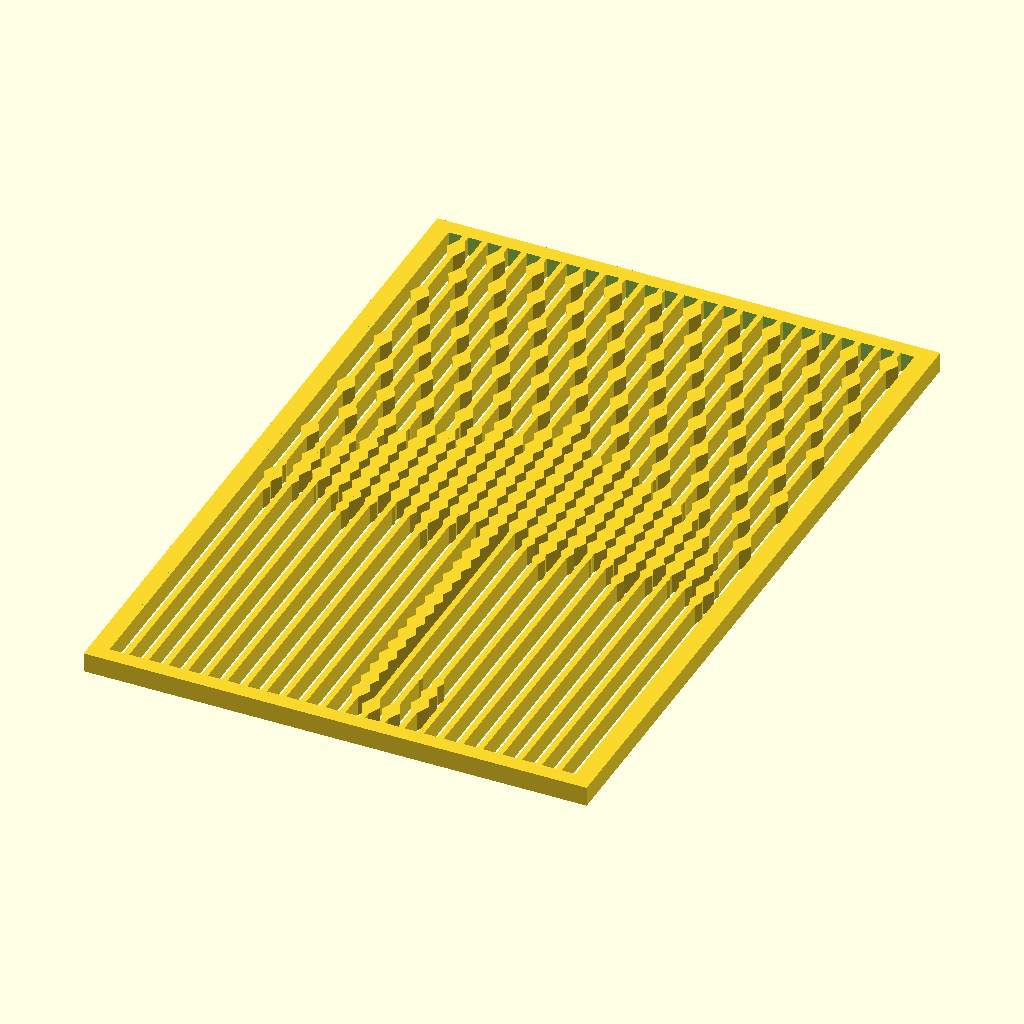
Cell 1 — every parameter at its default value.
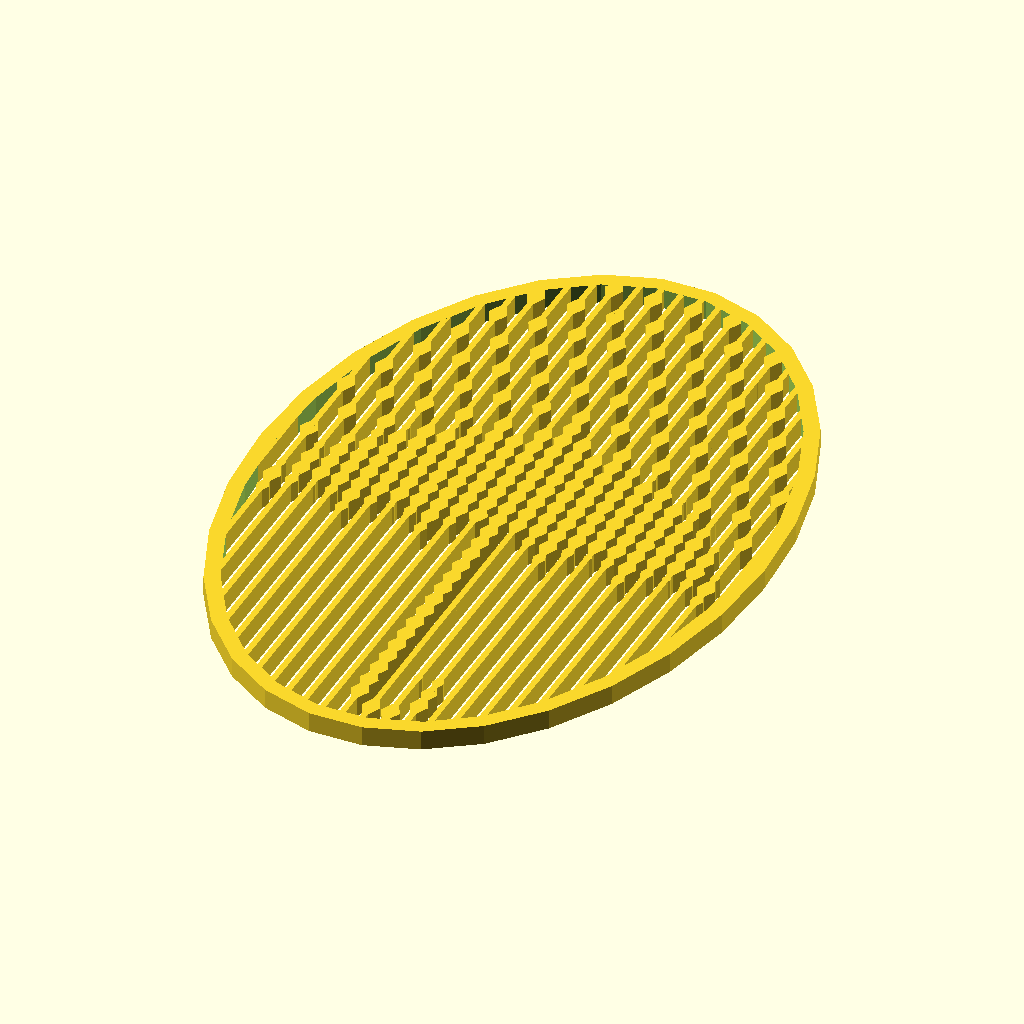
Cell 2: the same model with panel_shape = 1.
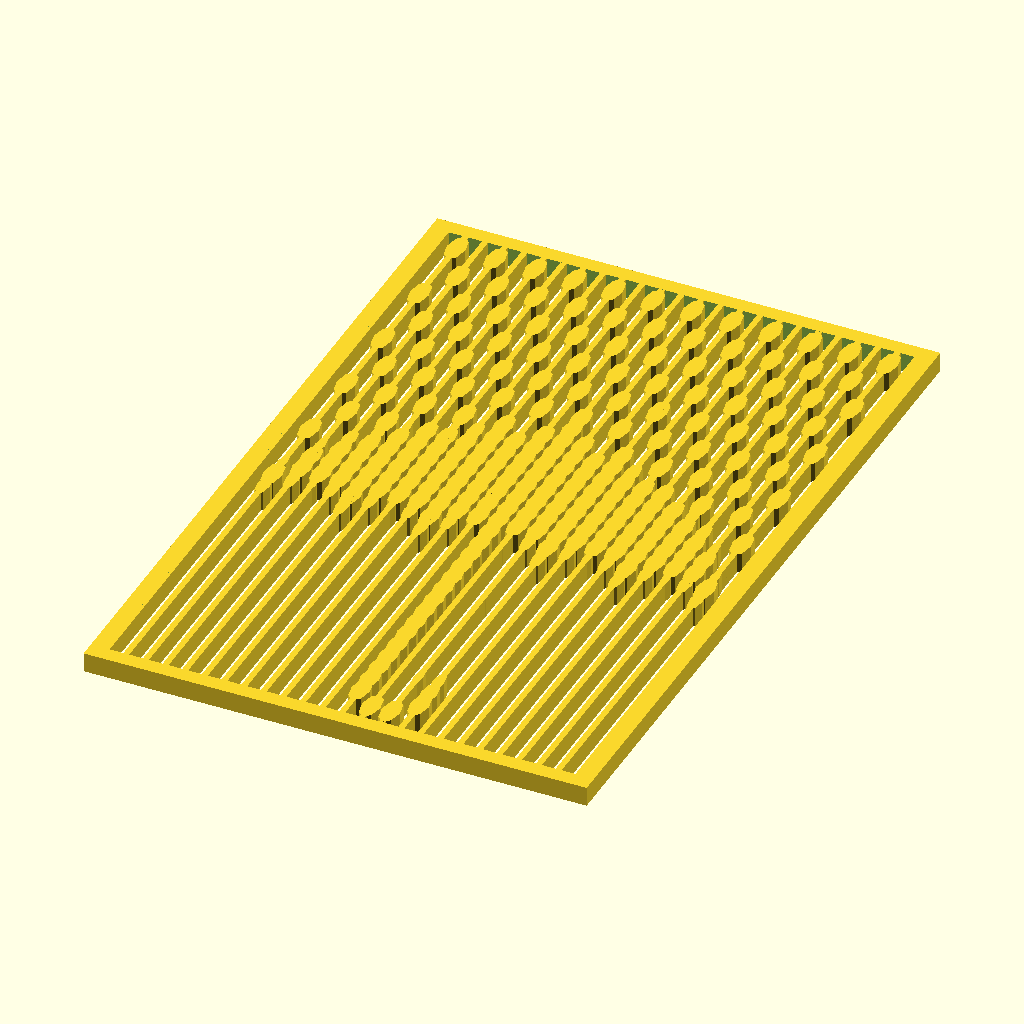
Cell 3: pixel_shape = 8 (everything else at default).
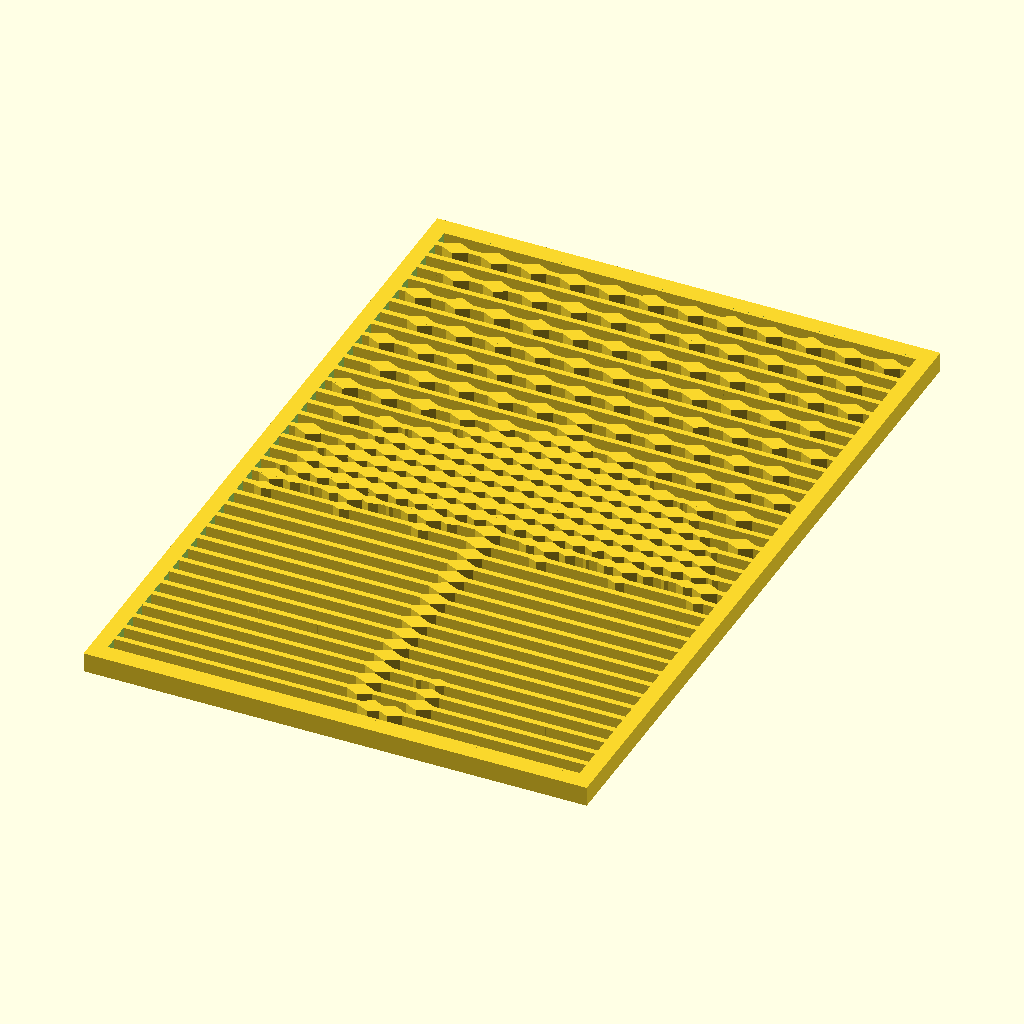
Cell 4 — orientation set to 0, the other parameters unchanged.
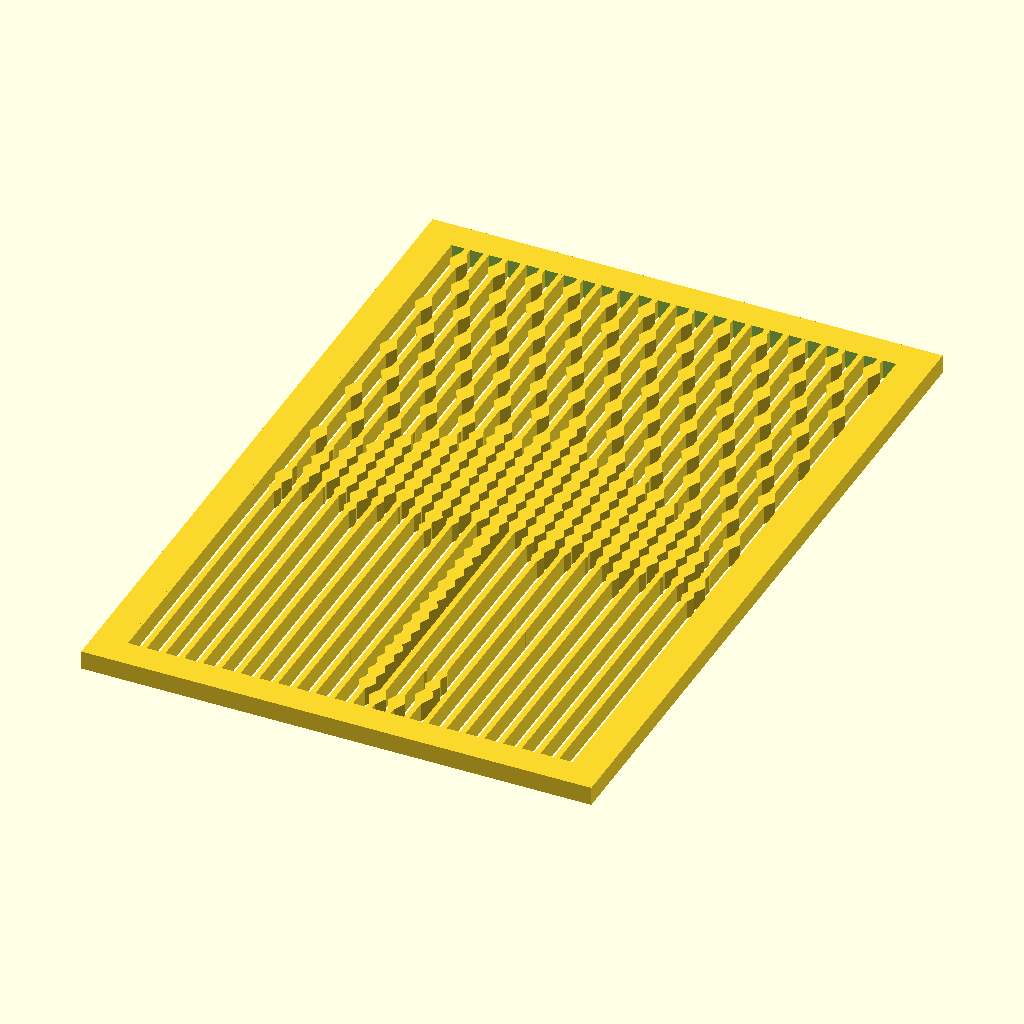
Cell 5: the same model with border_width = 1.6.
The same orthographic view direction (rotation 55°, 0°, 25°; colour scheme Cornfield) for every cell, with the view re-fitted per cell, so scale and position can differ between cells.
The OpenSCAD source (scadFiles/2114755/3329675.scad):
// Customizable Pixel Beads Photo Panel
// preview[view:south, tilt:top];

/* [Global] */
// The linear extrusion takes a lot of time, which disables the preview in Customizer. Modify your settings in Preview mode, then switch to Compile before you finish. The "thickness" setting will not have any effect in Preview mode.
mode = "Preview"; // [Preview, Compile]

/* [Image] */

// Picture is reduced to 20x20. You may wish to crop and resize it manually before uploading. Check "Invert Colors".
picture = [0.000,0.000,0.000,0.000,0.000,0.000,0.000,0.000,0.000,0.000,0.000,0.000,0.000,0.000,0.000,0.000,0.000,0.000,0.000,0.000,0.000,0.000,0.000,0.000,0.000,0.000,0.890,0.000,0.890,0.000,0.890,0.000,0.890,0.000,0.890,0.000,0.890,0.000,0.890,0.000,0.890,0.000,0.890,0.000,0.890,0.000,0.890,0.000,0.890,0.000,0.000,0.000,0.000,0.000,0.000,0.000,0.000,0.000,0.000,0.000,0.000,0.000,0.000,0.000,0.000,0.000,0.000,0.000,0.000,0.000,0.000,0.000,0.000,0.000,0.000,0.000,0.000,0.890,0.000,0.890,0.000,0.890,0.000,0.890,0.000,0.890,0.000,0.890,0.000,0.890,0.000,0.890,0.000,0.890,0.000,0.890,0.000,0.890,0.000,0.000,0.000,0.000,0.000,0.000,0.000,0.000,0.000,0.000,0.000,0.000,0.000,0.000,0.000,0.000,0.000,0.000,0.000,0.000,0.000,0.000,0.000,0.000,0.000,0.000,0.000,0.000,0.890,0.000,0.890,0.000,0.890,0.000,0.890,0.000,0.890,0.000,0.890,0.000,0.890,0.000,0.890,0.000,0.890,0.000,0.890,0.000,0.890,0.000,0.890,0.000,0.000,0.000,0.000,0.000,0.000,0.000,0.000,0.000,0.000,0.000,0.000,0.000,0.000,0.000,0.000,0.000,0.000,0.000,0.000,0.000,0.000,0.000,0.000,0.000,0.000,0.000,0.000,0.890,0.000,0.890,0.000,0.890,0.000,0.890,0.000,0.890,0.000,0.890,0.000,0.890,0.000,0.890,0.000,0.890,0.000,0.890,0.000,0.890,0.000,0.000,0.000,0.000,0.000,0.000,0.000,0.000,0.000,0.000,0.000,0.000,0.000,0.000,0.000,0.000,0.000,0.000,0.000,0.000,0.000,0.000,0.000,0.000,0.000,0.000,0.000,0.000,0.890,0.000,0.890,0.000,0.890,0.000,0.890,0.000,0.890,0.000,0.890,0.000,0.890,0.000,0.890,0.000,0.890,0.000,0.890,0.000,0.890,0.000,0.890,0.000,0.000,0.000,0.000,0.000,0.000,0.000,0.000,0.000,0.000,0.000,0.000,0.000,0.000,0.000,0.000,0.000,0.000,0.000,0.000,0.000,0.000,0.000,0.000,0.000,0.000,0.000,0.000,0.890,0.000,0.890,0.000,0.890,0.000,0.890,0.000,0.890,0.000,0.890,0.000,0.890,0.000,0.890,0.000,0.890,0.000,0.890,0.000,0.890,0.000,0.000,0.000,0.000,0.000,0.000,0.000,0.000,0.000,0.000,0.000,0.000,0.000,0.000,0.890,0.000,0.000,0.000,0.000,0.000,0.000,0.000,0.000,0.000,0.000,0.000,0.000,0.000,0.890,0.000,0.890,0.000,0.890,0.000,0.890,0.000,0.890,0.000,0.890,0.890,0.890,0.000,0.890,0.000,0.890,0.000,0.890,0.000,0.890,0.000,0.890,0.000,0.000,0.000,0.000,0.000,0.000,0.000,0.000,0.165,0.616,0.890,0.890,0.890,0.890,0.890,0.890,0.890,0.616,0.165,0.000,0.000,0.000,0.000,0.000,0.000,0.000,0.000,0.000,0.890,0.000,0.890,0.133,0.875,0.890,0.890,0.890,0.890,0.890,0.890,0.890,0.890,0.890,0.890,0.890,0.875,0.133,0.890,0.000,0.890,0.000,0.000,0.000,0.000,0.000,0.000,0.447,0.890,0.890,0.890,0.890,0.890,0.890,0.890,0.890,0.890,0.890,0.890,0.890,0.890,0.890,0.890,0.447,0.000,0.000,0.000,0.000,0.000,0.890,0.000,0.541,0.890,0.890,0.890,0.890,0.890,0.890,0.890,0.890,0.890,0.890,0.890,0.890,0.890,0.890,0.890,0.890,0.890,0.541,0.000,0.890,0.000,0.000,0.000,0.275,0.890,0.890,0.890,0.890,0.890,0.890,0.890,0.890,0.890,0.890,0.890,0.890,0.890,0.890,0.890,0.890,0.890,0.890,0.890,0.275,0.000,0.000,0.000,0.000,0.886,0.890,0.890,0.890,0.890,0.890,0.890,0.890,0.890,0.890,0.890,0.890,0.890,0.890,0.890,0.890,0.890,0.890,0.890,0.890,0.886,0.000,0.000,0.000,0.208,0.890,0.871,0.890,0.890,0.890,0.890,0.886,0.890,0.890,0.890,0.890,0.890,0.890,0.890,0.886,0.890,0.890,0.890,0.890,0.871,0.890,0.208,0.000,0.000,0.890,0.471,0.133,0.471,0.890,0.471,0.133,0.471,0.890,0.471,0.000,0.890,0.000,0.471,0.890,0.471,0.133,0.471,0.890,0.471,0.133,0.471,0.890,0.000,0.000,0.471,0.000,0.000,0.000,0.471,0.000,0.000,0.000,0.471,0.000,0.000,0.890,0.000,0.000,0.471,0.000,0.000,0.000,0.471,0.000,0.000,0.000,0.471,0.000,0.000,0.000,0.000,0.000,0.000,0.000,0.000,0.000,0.000,0.000,0.000,0.000,0.890,0.000,0.000,0.000,0.000,0.000,0.000,0.000,0.000,0.000,0.000,0.000,0.000,0.000,0.000,0.000,0.000,0.000,0.000,0.000,0.000,0.000,0.000,0.000,0.000,0.890,0.000,0.000,0.000,0.000,0.000,0.000,0.000,0.000,0.000,0.000,0.000,0.000,0.000,0.000,0.000,0.000,0.000,0.000,0.000,0.000,0.000,0.000,0.000,0.000,0.890,0.000,0.000,0.000,0.000,0.000,0.000,0.000,0.000,0.000,0.000,0.000,0.000,0.000,0.000,0.000,0.000,0.000,0.000,0.000,0.000,0.000,0.000,0.000,0.000,0.890,0.000,0.000,0.000,0.000,0.000,0.000,0.000,0.000,0.000,0.000,0.000,0.000,0.000,0.000,0.000,0.000,0.000,0.000,0.000,0.000,0.000,0.000,0.000,0.000,0.890,0.000,0.000,0.000,0.000,0.000,0.000,0.000,0.000,0.000,0.000,0.000,0.000,0.000,0.000,0.000,0.000,0.000,0.000,0.000,0.000,0.000,0.000,0.000,0.000,0.890,0.000,0.000,0.000,0.000,0.000,0.000,0.000,0.000,0.000,0.000,0.000,0.000,0.000,0.000,0.000,0.000,0.000,0.000,0.000,0.000,0.000,0.000,0.000,0.000,0.890,0.000,0.000,0.000,0.000,0.000,0.000,0.000,0.000,0.000,0.000,0.000,0.000,0.000,0.000,0.000,0.000,0.000,0.000,0.000,0.000,0.000,0.000,0.000,0.000,0.890,0.000,0.000,0.000,0.000,0.000,0.000,0.000,0.000,0.000,0.000,0.000,0.000,0.000,0.000,0.000,0.000,0.000,0.000,0.000,0.000,0.000,0.000,0.000,0.000,0.890,0.000,0.000,0.000,0.000,0.000,0.000,0.000,0.000,0.000,0.000,0.000,0.000,0.000,0.000,0.000,0.000,0.000,0.000,0.000,0.000,0.000,0.000,0.000,0.000,0.890,0.000,0.000,0.000,0.000,0.000,0.000,0.000,0.000,0.000,0.000,0.000,0.000,0.000,0.000,0.000,0.000,0.000,0.000,0.000,0.000,0.000,0.000,0.000,0.000,0.890,0.000,0.188,0.388,0.000,0.000,0.000,0.000,0.000,0.000,0.000,0.000,0.000,0.000,0.000,0.000,0.000,0.000,0.000,0.000,0.000,0.000,0.000,0.000,0.000,0.890,0.000,0.000,0.718,0.000,0.000,0.000,0.000,0.000,0.000,0.000,0.000,0.000,0.000,0.000,0.000,0.000,0.000,0.000,0.000,0.000,0.000,0.000,0.000,0.000,0.890,0.000,0.000,0.890,0.000,0.000,0.000,0.000,0.000,0.000,0.000,0.000,0.000,0.000,0.000,0.000,0.000,0.000,0.000,0.000,0.000,0.000,0.000,0.000,0.000,0.000,0.890,0.890,0.000,0.000,0.000,0.000,0.000,0.000,0.000,0.000,0.000,0.000,0.000,0.000,0.000,0.000,0.000,0.000,0.000,0.000,0.000,0.000,0.000,0.000,0.000,0.000,0.000,0.000,0.000,0.000,0.000,0.000,0.000,0.000,0.000,0.000,0.000]; // [image_array:20x20]

panel_shape = 0; // [0:Square, 1:Circle]

// Border width relative to unit pixel size.
border_width = 0.8;

// Image thickness relative to unit pixel size.
thickness = 1;

/* [Pixels] */

// Circular and octangular pixels are slower to generate than diamonds.
pixel_shape = 4; // [4:Diamond, 8:Octagon, 16:Circle]

// Orientation of strands connecting pixels.
orientation = 1; // [0:Horizontal, 1:Vertical]

// The proportion of each pixel's width reserved for the support grid.
grid_size = 0.3;

// The proportion of each pixel's width used to represent variation between white and black pixel values. Pixel size and grid size should never add up to exactly 1; sums > 1 allow overlap between neighboring strands, while values <1 ensure there is always a gap.
pixel_size = 0.699;

// Elongation is applied to pixel size along strands; it can yield more continuous shapes. Set to 0 to prevent overlap.
pixel_elongation = 1;

/* [Hidden] */

width = 25;
height =38;
size = width * height;

function px(i) = i % width;
function py(i) = floor(i / width);
function pv(i) = (pixel_size * picture[i]) + grid_size;
function flipy(y) = height - 1 - y;

if (mode == "Preview") PanelSurface();
else linear_extrude(height=thickness) PanelSurface();

module PanelSurface() {
  intersection() {
    Image();
    Shape();
  }
  Border();
}

module Border() {
  difference() {
    Shape(border_width);
    Shape(0);
  }
}

// The image is clipped to this shape.
module Shape(padding=0) {
  if (panel_shape == 0) {
    translate([-padding, -padding])
    square([width-1+(padding*2), height-1+(padding*2)]);
  }
  else {
    translate([(width-1)/2, (height-1)/2])
    scale([width-1+(padding*2), height-1+(padding*2)])
    circle(r=0.5, $fn=30);
  }
}

// The image module combines the actual bitmap pixels with the support grid.
module Image() {
  Bitmap();
  Grid(orientation);
}

// The grid module defines a sequence of uniform size rectangular strips,
// intended as supports to ensure the bitmap pixels are located correctly.
// The boolean vertical parameter determines the strip orientation.
module Grid(vertical) {
  if (vertical == 1) {
    for (i = [0 : width - 1]) {
      translate([i - (grid_size/2), 0])
      square([grid_size, height-1]);
    }
  }
  else if (vertical == 0) {
    for (i = [0 : height - 1]) {
      translate([0, flipy(i) - (grid_size/2)])
      square([width-1, grid_size]);
    }
  }
}

// The bitmap module iterates through every element in the picture array
// and uses the pixel module to draw a pixel object at each bitmap location.
// Pixel size is scaled in one dimension according to brightness.
// (Size may also be scaled in perpendicular direction along strands if elongation is nonzero.)
// (Bonus idea: instead of iterating through the picture array, let the user
// draw a path with a draw_polygon widget, then sample the bitmap at path point,
// and connect pixels with segments from drawn path instead of uniform grid.)
module Bitmap() {
  for (i = [0 : size-1]) {
    assign(x = px(i), y = flipy(py(i)), v = pv(i)) {
      Pixel(x, y,
          (orientation == 0 ? 1 + (pixel_elongation * v) : v),
          (orientation == 1  ? 1 + (pixel_elongation * v) : v));
    }
  }
}

// The pixel module places a "pixel" shape centered at coordinates x, y.
// The pixel is scaled to width and height given by w, h.
module Pixel(x, y, w, h) {
  translate([x, y])
  scale([w, h])
  // pixel is created with unit diameter to facilitate easy scaling
  circle(r=0.5, center=true, $fn = pixel_shape);
}
Parameter table extracted from the source (name, type, default, range or options):
mode: string, default "Preview", options "Preview", "Compile"
panel_shape: number, default 0, options 0, 1
border_width: number, default 0.8
thickness: number, default 1
pixel_shape: number, default 4, options 4, 8, 16
orientation: number, default 1, options 0, 1
grid_size: number, default 0.3
pixel_size: number, default 0.699
pixel_elongation: number, default 1
